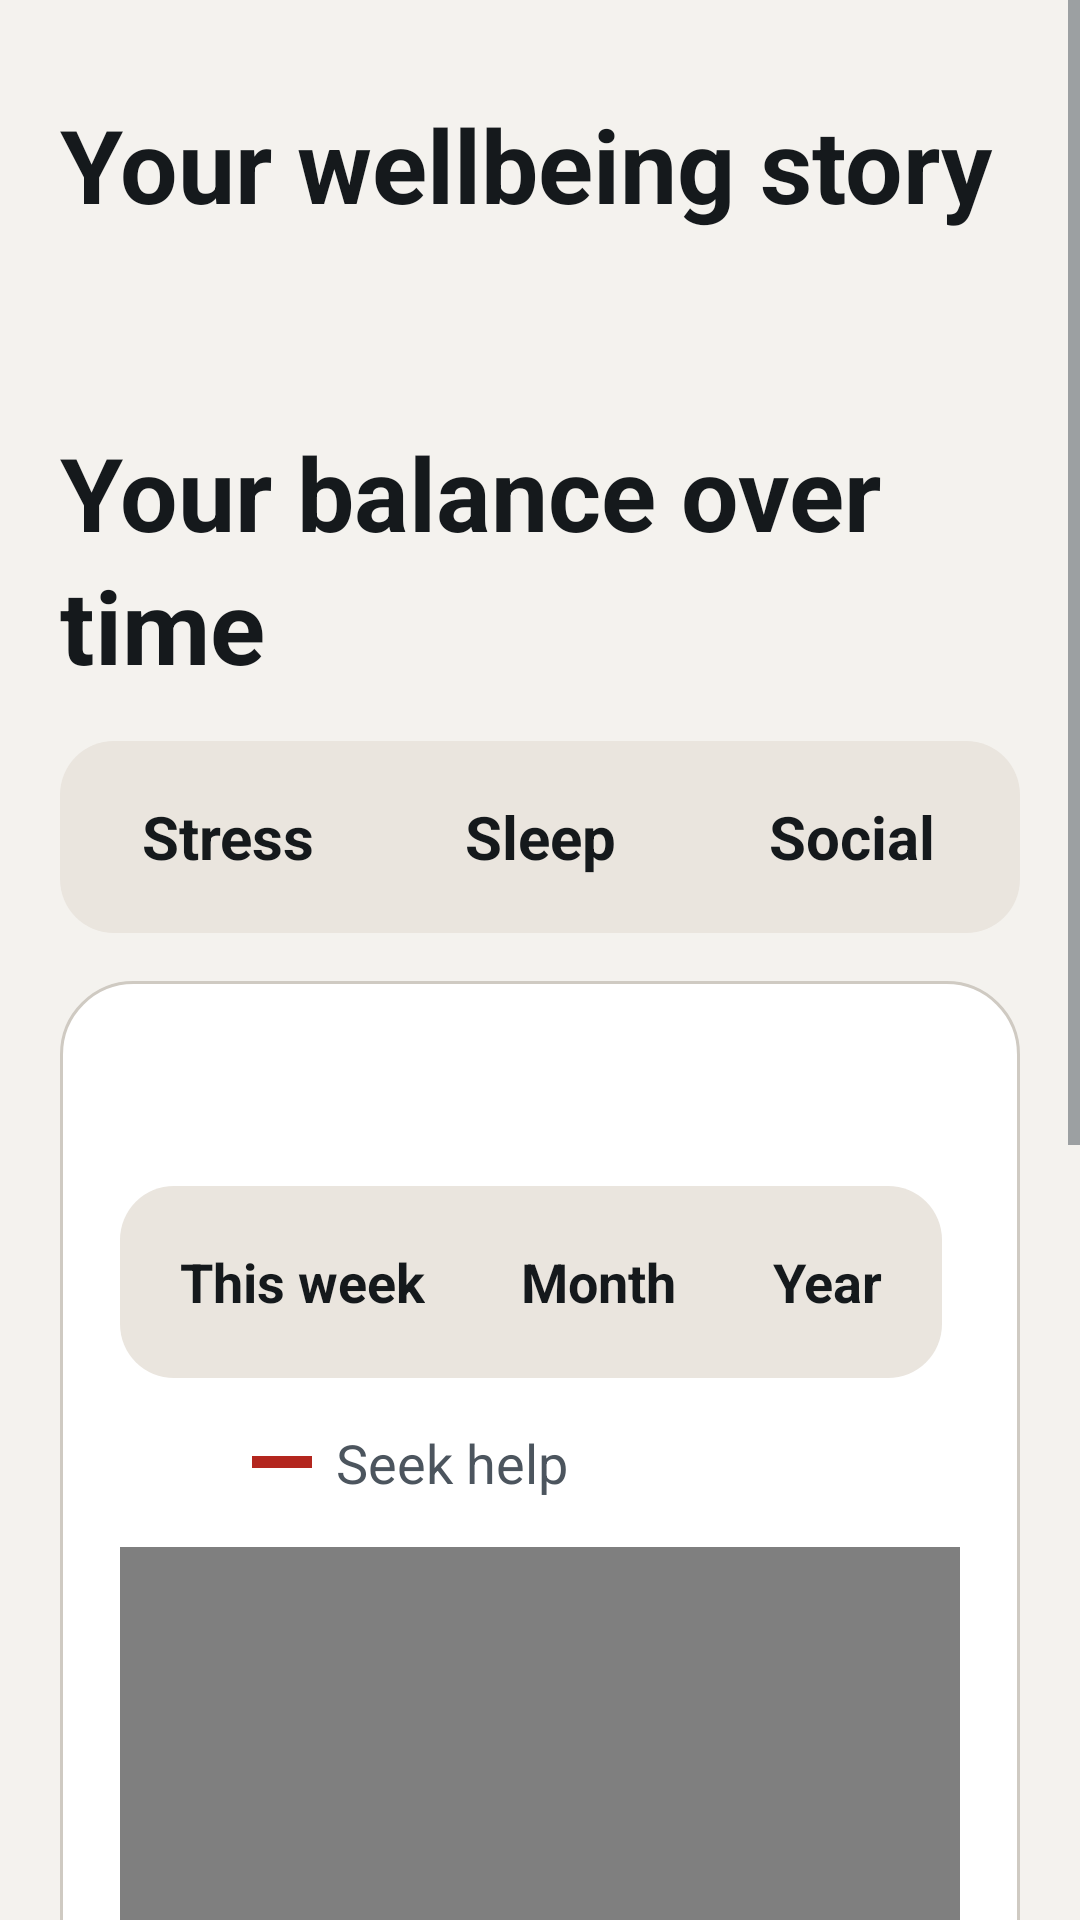

Produce the Android XML layout that renders to this screen, including the resource entries it uses.
<!-- AndroidManifest.xml: activity theme Theme.AMI -->
<!-- res/layout/activity_wellbeing.xml -->
<?xml version="1.0" encoding="utf-8"?>
<ScrollView xmlns:android="http://schemas.android.com/apk/res/android"
    android:layout_width="match_parent"
    android:layout_height="match_parent"
    android:fillViewport="true"
    android:scrollbarStyle="outsideOverlay">

    <LinearLayout
        android:layout_width="match_parent"
        android:layout_height="wrap_content"
        android:orientation="vertical"
        android:paddingStart="@dimen/screen_gutter"
        android:paddingEnd="@dimen/screen_gutter"
        android:paddingTop="@dimen/space_xl"
        android:paddingBottom="@dimen/space_xxl">

        <TextView
            style="@style/AmiText.Display"
            android:layout_width="match_parent"
            android:layout_height="wrap_content"
            android:text="@string/wellbeing_title" />

        
        <LinearLayout
            android:id="@+id/wellbeingEmpty"
            style="@style/AmiCard"
            android:layout_marginTop="@dimen/space_lg"
            android:visibility="gone">

            <TextView
                style="@style/AmiText.Subtitle"
                android:layout_width="match_parent"
                android:layout_height="wrap_content"
                android:text="@string/wellbeing_empty_title" />

            <TextView
                style="@style/AmiText.Body.Secondary"
                android:layout_width="match_parent"
                android:layout_height="wrap_content"
                android:layout_marginTop="@dimen/space_sm"
                android:text="@string/wellbeing_empty_body" />
        </LinearLayout>

        
        <LinearLayout
            android:id="@+id/metricGrid"
            android:layout_width="match_parent"
            android:layout_height="wrap_content"
            android:orientation="vertical"
            android:layout_marginTop="@dimen/space_lg">

            <LinearLayout
                android:layout_width="match_parent"
                android:layout_height="wrap_content"
                android:orientation="horizontal"
                android:baselineAligned="false">

                <include
                    android:id="@+id/metricStress"
                    layout="@layout/item_wellbeing_metric"
                    android:layout_width="0dp"
                    android:layout_height="match_parent"
                    android:layout_weight="1" />

                <Space
                    android:layout_width="@dimen/space_sm"
                    android:layout_height="wrap_content" />

                <include
                    android:id="@+id/metricBurnout"
                    layout="@layout/item_wellbeing_metric"
                    android:layout_width="0dp"
                    android:layout_height="match_parent"
                    android:layout_weight="1" />
            </LinearLayout>

            <LinearLayout
                android:layout_width="match_parent"
                android:layout_height="wrap_content"
                android:orientation="horizontal"
                android:baselineAligned="false"
                android:layout_marginTop="@dimen/space_sm">

                <include
                    android:id="@+id/metricConnection"
                    layout="@layout/item_wellbeing_metric"
                    android:layout_width="0dp"
                    android:layout_height="match_parent"
                    android:layout_weight="1" />

                <Space
                    android:layout_width="@dimen/space_sm"
                    android:layout_height="wrap_content" />

                <include
                    android:id="@+id/metricWellbeing"
                    layout="@layout/item_wellbeing_metric"
                    android:layout_width="0dp"
                    android:layout_height="match_parent"
                    android:layout_weight="1" />
            </LinearLayout>
        </LinearLayout>

        
        <TextView
            style="@style/AmiText.Display"
            android:layout_width="match_parent"
            android:layout_height="wrap_content"
            android:layout_marginTop="@dimen/space_xl"
            android:text="@string/wellbeing_balance_title" />

        
        <LinearLayout
            android:id="@+id/dimensionTabs"
            android:layout_width="match_parent"
            android:layout_height="wrap_content"
            android:orientation="horizontal"
            android:background="@drawable/bg_segment_track"
            android:padding="@dimen/space_xs"
            android:layout_marginTop="@dimen/space_md">

            <TextView
                android:id="@+id/tabStress"
                style="@style/AmiSegment"
                android:text="@string/wellbeing_tab_stress" />

            <TextView
                android:id="@+id/tabSleep"
                style="@style/AmiSegment"
                android:text="@string/wellbeing_tab_sleep" />

            <TextView
                android:id="@+id/tabSocial"
                style="@style/AmiSegment"
                android:text="@string/wellbeing_tab_social" />
        </LinearLayout>

        
        <LinearLayout
            style="@style/AmiCard"
            android:layout_marginTop="@dimen/space_md">

            <TextView
                android:id="@+id/trendTitle"
                style="@style/AmiText.Title"
                android:layout_width="match_parent"
                android:layout_height="wrap_content" />

            <LinearLayout
                android:id="@+id/rangeTabs"
                android:layout_width="wrap_content"
                android:layout_height="wrap_content"
                android:orientation="horizontal"
                android:background="@drawable/bg_segment_track"
                android:padding="@dimen/space_xs"
                android:layout_marginTop="@dimen/space_md">

                <TextView
                    android:id="@+id/rangeWeek"
                    style="@style/AmiSegment.Compact"
                    android:text="@string/wellbeing_range_week" />

                <TextView
                    android:id="@+id/rangeMonth"
                    style="@style/AmiSegment.Compact"
                    android:text="@string/wellbeing_range_month" />

                <TextView
                    android:id="@+id/rangeYear"
                    style="@style/AmiSegment.Compact"
                    android:text="@string/wellbeing_range_year" />
            </LinearLayout>

            
            <LinearLayout
                android:id="@+id/chartLegend"
                android:layout_width="match_parent"
                android:layout_height="wrap_content"
                android:orientation="horizontal"
                android:gravity="center_vertical"
                android:baselineAligned="false"
                android:layout_marginTop="@dimen/space_md">

                <View
                    android:id="@+id/legendSeriesSwatch"
                    android:layout_width="20dp"
                    android:layout_height="4dp" />

                <TextView
                    android:id="@+id/legendSeriesLabel"
                    style="@style/AmiText.Label"
                    android:layout_width="wrap_content"
                    android:layout_height="wrap_content"
                    android:layout_marginStart="@dimen/space_sm" />

                <View
                    android:id="@+id/legendThresholdSwatch"
                    android:layout_width="20dp"
                    android:layout_height="4dp"
                    android:layout_marginStart="@dimen/space_md"
                    android:background="@color/ami_chart_threshold" />

                <TextView
                    android:id="@+id/legendThresholdLabel"
                    style="@style/AmiText.Label"
                    android:layout_width="0dp"
                    android:layout_height="wrap_content"
                    android:layout_weight="1"
                    android:layout_marginStart="@dimen/space_sm"
                    android:text="@string/wellbeing_legend_threshold" />
            </LinearLayout>

            <com.example.ami.wellbeing.TrendChartView
                android:id="@+id/trendChart"
                android:layout_width="match_parent"
                android:layout_height="@dimen/chart_height"
                android:layout_marginTop="@dimen/space_md" />
        </LinearLayout>

        
        <TextView
            android:id="@+id/workingTitle"
            style="@style/AmiText.Display"
            android:layout_width="match_parent"
            android:layout_height="wrap_content"
            android:layout_marginTop="@dimen/space_xl"
            android:text="@string/wellbeing_working_title" />

        
        <LinearLayout
            android:id="@+id/insightList"
            android:layout_width="match_parent"
            android:layout_height="wrap_content"
            android:orientation="vertical"
            android:layout_marginTop="@dimen/space_md" />

        <com.google.android.material.button.MaterialButton
            android:id="@+id/btnBack"
            style="@style/AmiButton.Secondary"
            android:layout_height="wrap_content"
            android:layout_marginTop="@dimen/space_xl"
            android:text="@string/wellbeing_back" />

    </LinearLayout>
</ScrollView>
<!-- res/layout/item_wellbeing_metric.xml (included above) -->
<?xml version="1.0" encoding="utf-8"?>
<LinearLayout xmlns:android="http://schemas.android.com/apk/res/android"
    android:layout_width="match_parent"
    android:layout_height="match_parent"
    android:orientation="vertical"
    android:background="@drawable/bg_ami_card"
    android:padding="@dimen/space_md">

    <ImageView
        android:id="@+id/metricIcon"
        android:layout_width="@dimen/metric_tile"
        android:layout_height="@dimen/metric_tile"
        android:padding="12dp"
        android:importantForAccessibility="no"
        android:contentDescription="@null" />

    <TextView
        android:id="@+id/metricLabel"
        style="@style/AmiText.Label"
        android:layout_width="match_parent"
        android:layout_height="wrap_content"
        android:layout_marginTop="@dimen/space_sm" />

    <LinearLayout
        android:layout_width="match_parent"
        android:layout_height="wrap_content"
        android:orientation="horizontal"
        android:gravity="center_vertical"
        android:baselineAligned="false"
        android:layout_marginTop="2dp">

        <TextView
            android:id="@+id/metricValue"
            style="@style/AmiText.Title"
            android:layout_width="wrap_content"
            android:layout_height="wrap_content" />

        <ImageView
            android:id="@+id/metricArrow"
            android:layout_width="@dimen/icon_size"
            android:layout_height="@dimen/icon_size"
            android:layout_marginStart="@dimen/space_xs"
            android:importantForAccessibility="no"
            android:contentDescription="@null" />
    </LinearLayout>

    <TextView
        android:id="@+id/metricCaption"
        style="@style/AmiText.Label"
        android:layout_width="match_parent"
        android:layout_height="wrap_content"
        android:layout_marginTop="@dimen/space_xs" />

</LinearLayout>
<!-- resources referenced by this layout -->
<resources>
  <color name="ami_chart_threshold">#FFB3261E</color>
  <dimen name="chart_height">260dp</dimen>
  <dimen name="icon_size">28dp</dimen>
  <dimen name="metric_tile">56dp</dimen>
  <dimen name="screen_gutter">20dp</dimen>
  <dimen name="space_lg">24dp</dimen>
  <dimen name="space_md">16dp</dimen>
  <dimen name="space_sm">8dp</dimen>
  <dimen name="space_xl">32dp</dimen>
  <dimen name="space_xs">4dp</dimen>
  <dimen name="space_xxl">40dp</dimen>
  <!-- drawable bg_segment_track (drawable) -->
  <?xml version="1.0" encoding="utf-8"?>
  <shape xmlns:android="http://schemas.android.com/apk/res/android" android:shape="rectangle">
      <solid android:color="@color/ami_segment_track" />
      <corners android:radius="@dimen/control_radius" />
  </shape>
  <string name="wellbeing_back">Back</string>
  <string name="wellbeing_balance_title">Your balance over time</string>
  <string name="wellbeing_empty_body">Once daily readings are recorded, this screen shows how stress, sleep and time with people move together.</string>
  <string name="wellbeing_empty_title">Nothing recorded yet</string>
  <string name="wellbeing_legend_threshold">Seek help</string>
  <string name="wellbeing_range_month">Month</string>
  <string name="wellbeing_range_week">This week</string>
  <string name="wellbeing_range_year">Year</string>
  <string name="wellbeing_tab_sleep">Sleep</string>
  <string name="wellbeing_tab_social">Social</string>
  <string name="wellbeing_tab_stress">Stress</string>
  <string name="wellbeing_title">Your wellbeing story</string>
  <string name="wellbeing_working_title">What\'s working for you</string>
  <style name="AmiCard">
          <item name="android:layout_width">match_parent</item>
          <item name="android:layout_height">wrap_content</item>
          <item name="android:orientation">vertical</item>
          <item name="android:background">@drawable/bg_ami_card</item>
          <item name="android:padding">@dimen/card_padding</item>
      </style>
  <style name="AmiSegment.Compact">
          <item name="android:layout_width">wrap_content</item>
          <item name="android:layout_weight">0</item>
          <item name="android:textSize">18sp</item>
          <item name="android:paddingStart">@dimen/space_md</item>
          <item name="android:paddingEnd">@dimen/space_md</item>
      </style>
  <style name="AmiText.Body.Secondary">
          <item name="android:textColor">@color/ami_text_secondary</item>
      </style>
  <style name="AmiText.Display">
          <item name="android:textSize">34sp</item>
          <item name="android:textStyle">bold</item>
          <item name="android:lineSpacingMultiplier">1.1</item>
      </style>
  <style name="AmiText.Label">
          <item name="android:textSize">18sp</item>
          <item name="android:textColor">@color/ami_text_secondary</item>
      </style>
  <style name="AmiText.Subtitle">
          <item name="android:textSize">21sp</item>
          <item name="android:textStyle">bold</item>
      </style>
  <style name="AmiText.Title">
          <item name="android:textSize">24sp</item>
          <item name="android:textStyle">bold</item>
          <item name="android:lineSpacingMultiplier">1.15</item>
      </style>
  <color name="ami_surface">#FFFFFFFF</color>
  <dimen name="card_radius">24dp</dimen>
  <color name="ami_border">#FFCFCAC2</color>
  <color name="ami_segment_track">#FFEAE5DE</color>
  <dimen name="control_radius">18dp</dimen>
  <dimen name="touch_target">68dp</dimen>
  <color name="ami_primary">#FF00695C</color>
  <dimen name="card_padding">20dp</dimen>
  <style name="AmiText.Body">
          <item name="android:textSize">20sp</item>
      </style>
  <dimen name="touch_target_small">56dp</dimen>
  <color name="ami_text_secondary">#FF4C555E</color>
  <color name="ami_primary_pressed">#FF004D40</color>
  <color name="ami_on_primary">#FFFFFFFF</color>
  <color name="ami_text_primary">#FF15191C</color>
  <color name="ami_bg">#FFF4F2EE</color>
  <color name="ami_hint">#FF5F686F</color>
</resources>
